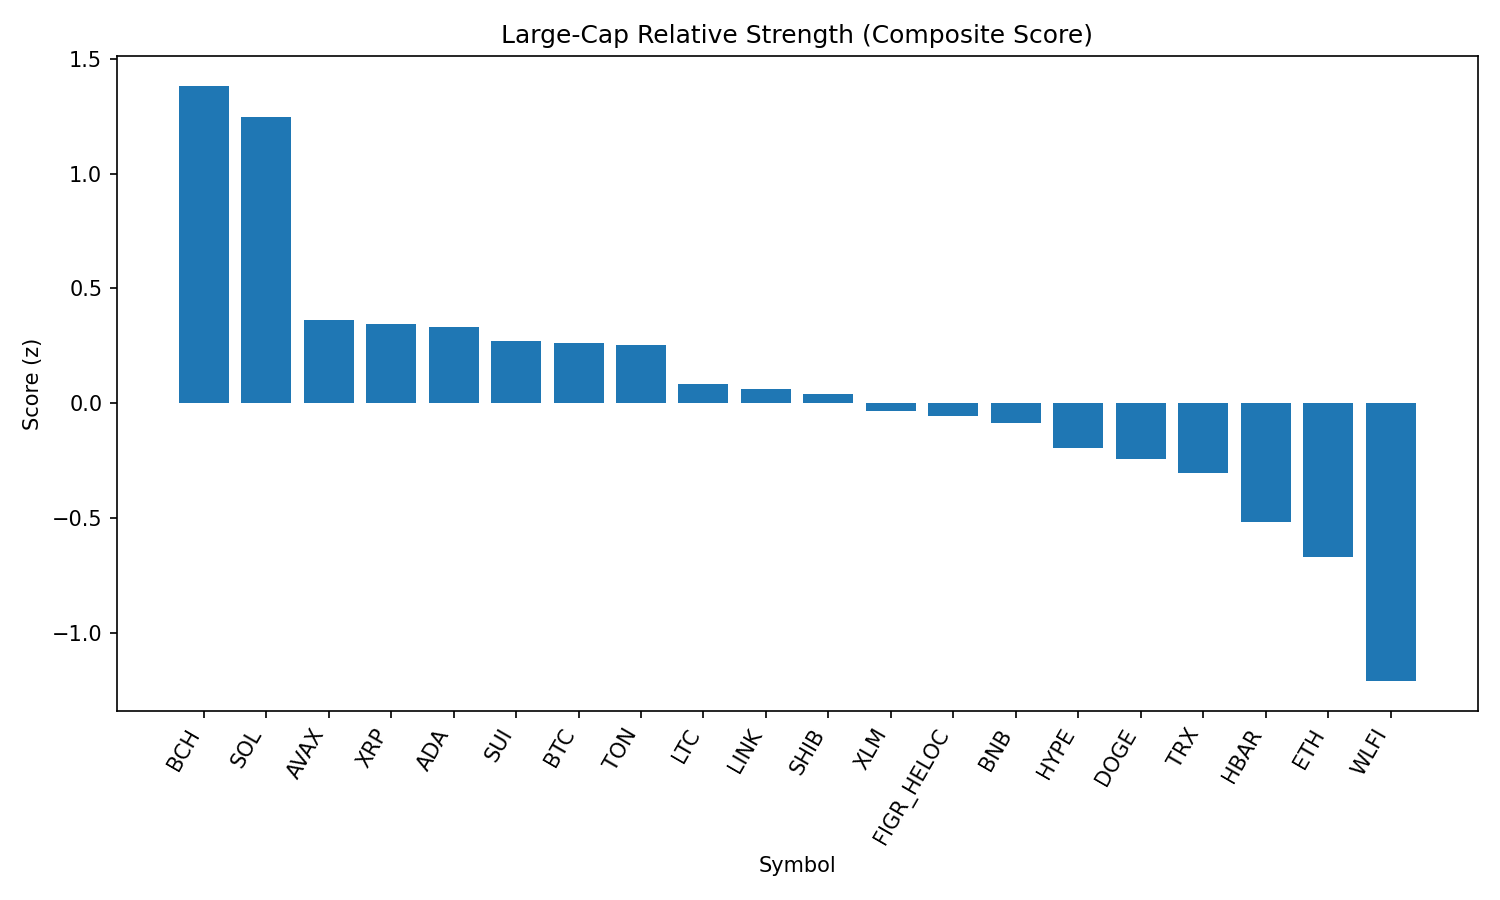

Values plotted in this chart, from the file beside it:
rank, name, symbol, price, pct_1h, pct_24h, pct_7d, pct_1h_vs_btc, pct_24h_vs_btc, pct_7d_vs_btc, market_cap_rank, market_cap, volume_usd, score
1, Bitcoin Cash, BCH, 583.1, 0.02408, 7.184, 9.331, -0.08503, 5.865, 8.602, 20, 11614623350, 442621509, 1.383
2, Solana, SOL, 205.8, 0.786, 3.114, 6.552, 0.6769, 1.795, 5.822, 6, 111398294871, 8652824636, 1.249
3, Avalanche, AVAX, 23.83, 0.2665, 1.549, 0.3335, 0.1574, 0.2308, -0.3958, 23, 10086352100, 762220719, 0.3617
4, XRP, XRP, 2.81, 0.3976, 1.726, -4.932, 0.2885, 0.4074, -5.661, 4, 167219300189, 7850595192, 0.3472
5, Cardano, ADA, 0.8187, 0.5377, 1.067, -5.128, 0.4285, -0.2519, -5.857, 11, 29877873367, 1558395291, 0.3323
6, Sui, SUI, 3.26, 0.4418, 1.174, -5.185, 0.3326, -0.1447, -5.914, 19, 11621823717, 1126164525, 0.2703
7, Bitcoin, BTC, 110617, 0.1091, 1.319, 0.7292, 0.0, 0.0, 0.0, 1, 2202120411738, 53376034162, 0.2632
8, Toncoin, TON, 3.15, 0.371, 0.312, 0.819, 0.2619, -1.007, 0.08981, 30, 8082612427, 134969057, 0.2539
9, Litecoin, LTC, 110.1, 0.1377, 0.9939, -2.281, 0.02858, -0.3246, -3.011, 28, 8396476423, 604210536, 0.08405
10, Chainlink, LINK, 22.99, 0.2273, 0.8992, -4.857, 0.1182, -0.4193, -5.586, 13, 15591717118, 1229426579, 0.06192
11, Shiba Inu, SHIB, 1.233e-05, -0.08584, 1.346, 0.2133, -0.195, 0.02757, -0.516, 31, 7275549002, 247428545, 0.03905
12, Stellar, XLM, 0.3603, 0.08558, 1.624, -8.125, -0.02353, 0.3058, -8.854, 22, 11310635819, 326980427, -0.03454
13, Figure Heloc, FIGR_HELOC, 0.9963, -0.08828, 0.843, 0.0, -0.1974, -0.4755, -0.7292, 17, 12145488682, 9347870, -0.05373
14, BNB, BNB, 849.6, 0.008276, 0.1915, -0.0941, -0.1008, -1.127, -0.8233, 5, 118266324933, 1485761426, -0.08454
15, Hyperliquid, HYPE, 43.91, 0.2233, -0.1065, -7.591, 0.1142, -1.425, -8.32, 18, 11919686020, 364578681, -0.1951
16, Dogecoin, DOGE, 0.2112, 0.0601, -0.7047, -1.722, -0.04902, -2.023, -2.451, 10, 31834134227, 2289989133, -0.2409
17, TRON, TRX, 0.337, -0.08373, 0.04889, -3.967, -0.1928, -1.27, -4.696, 9, 31899475932, 955920914, -0.3034
18, Hedera, HBAR, 0.2142, 0.0691, -0.6402, -11.11, -0.04001, -1.959, -11.84, 25, 9074963154, 276161655, -0.5174
19, Ethereum, ETH, 4282, -0.1927, -1.698, -5.138, -0.3018, -3.017, -5.867, 2, 516518653240, 35133718036, -0.6691
20, World Liberty Financial, WLFI, 0.2253, -1.648, 1.434, 0.0, -1.757, 0.1155, -0.7292, 33, 6222525003, 1998948784, -1.21
21, Cronos, CRO, 0.2498, -0.8942, -6.904, 19.25, -1.003, -8.223, 18.52, 27, 8399655963, 231626063, -1.397
